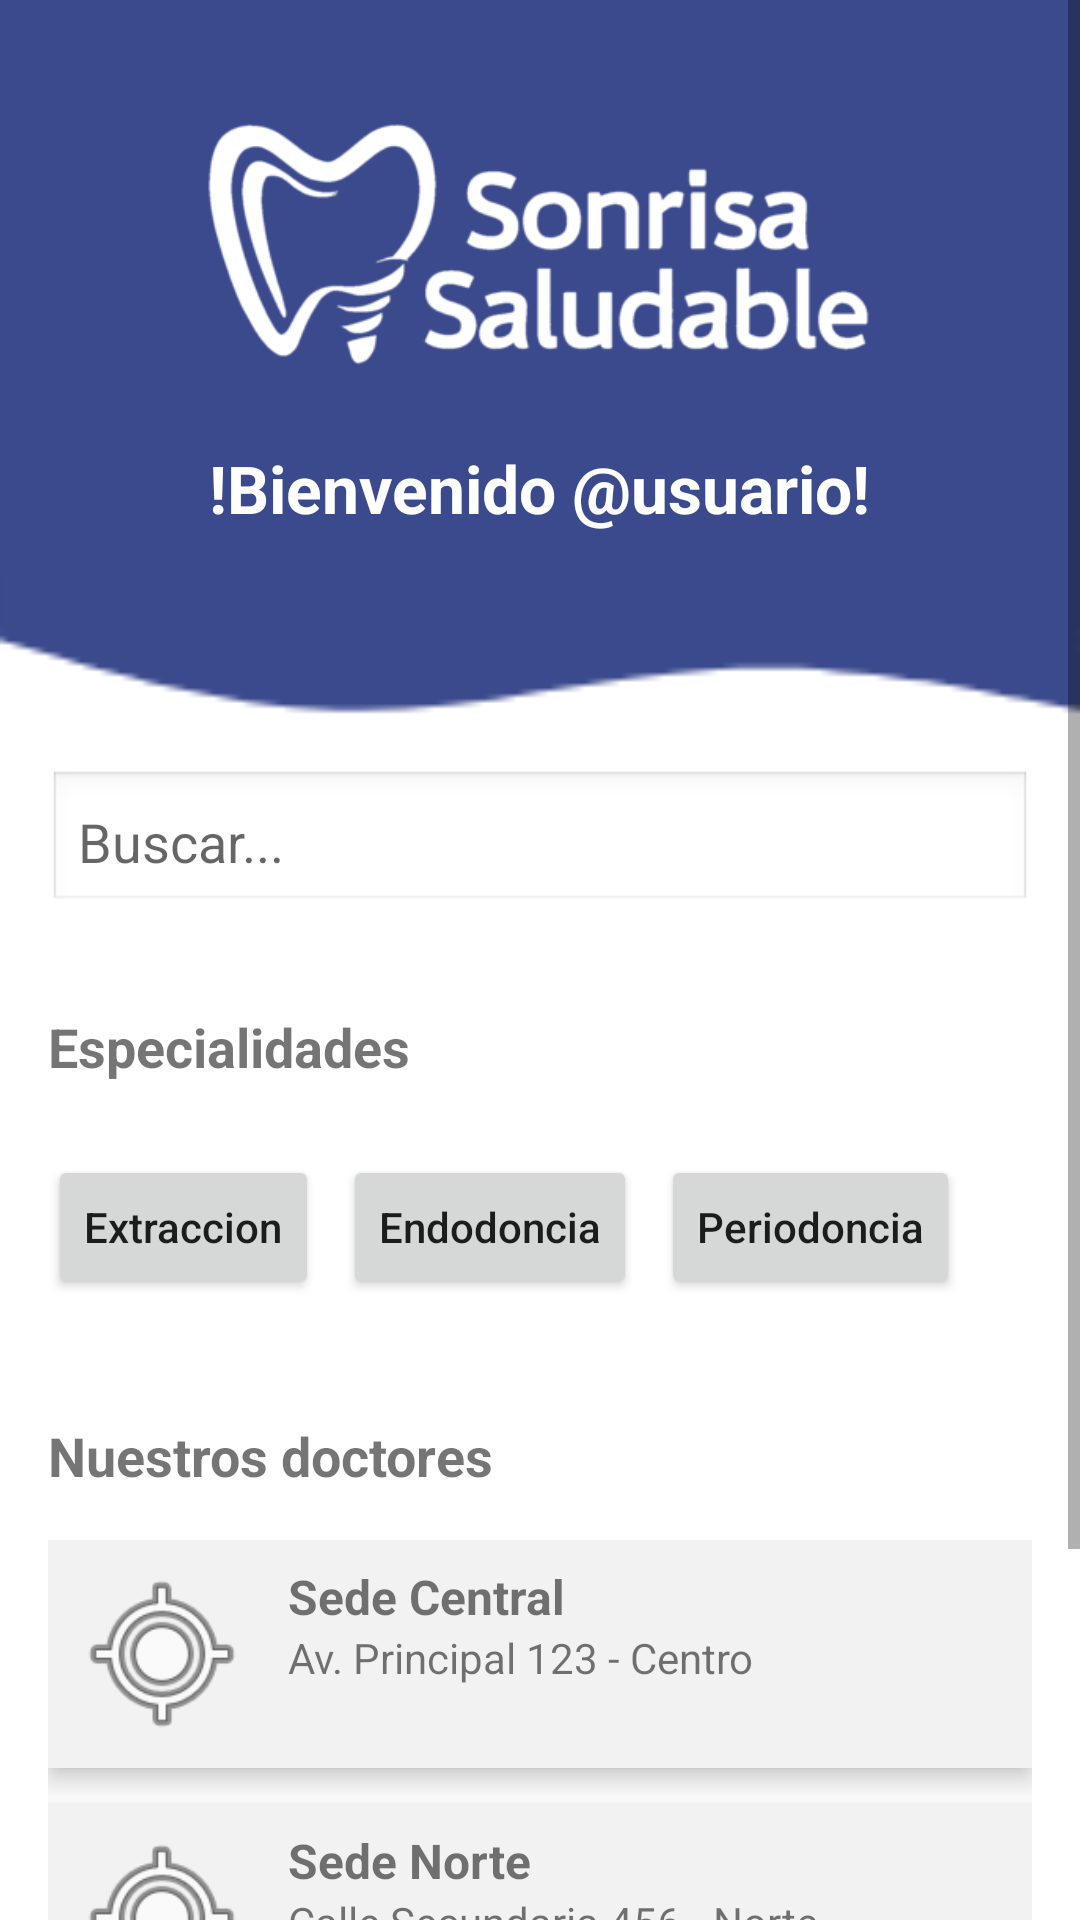

The Android layout XML behind this screen, and the referenced resources:
<!-- AndroidManifest.xml: application theme Theme.SonrisaSaludable -->
<!-- res/layout/fragment_menu.xml -->
<?xml version="1.0" encoding="utf-8"?>
<ScrollView xmlns:android="http://schemas.android.com/apk/res/android"
    xmlns:app="http://schemas.android.com/apk/res-auto"
    android:layout_width="match_parent"
    android:layout_height="match_parent"
    android:background="#ffffff"
    android:paddingBottom="40dp"
    android:padding="0dp">

    <LinearLayout
        android:id="@+id/button_container"
        android:layout_width="match_parent"
        android:layout_height="wrap_content"
        android:orientation="vertical">

        
        <LinearLayout
            android:layout_width="match_parent"
            android:layout_height="wrap_content"
            android:background="#3b4a8c"
            android:orientation="vertical"
            android:gravity="center_horizontal"
            android:paddingTop="32dp"
            android:paddingBottom="32dp">

            <ImageView
                android:id="@+id/ivLogo"
                android:layout_width="wrap_content"
                android:layout_height="100dp"
                android:contentDescription="@string/app_name"
                android:src="@drawable/logo_horizontal_2"
                app:tint="@color/white" />

            <TextView
                android:id="@+id/tvBienvenida"
                android:layout_width="wrap_content"
                android:layout_height="wrap_content"
                android:text="@string/lblBienvenida"
                android:textColor="#FFFFFF"
                android:textSize="22sp"
                android:textStyle="bold"
                android:layout_marginTop="16dp"/>
        </LinearLayout>

        

        

        <ImageView
            android:id="@+id/imgWave"
            android:layout_width="match_parent"
            android:layout_height="51dp"
            android:layout_marginTop="-20dp"
            android:scaleType="fitXY"
            android:src="@drawable/wavee" />

        <LinearLayout
            android:layout_width="match_parent"
            android:layout_height="wrap_content"
            android:gravity="center_vertical"
            android:orientation="horizontal"
            android:padding="16dp">

            <EditText
                android:id="@+id/etBuscar"
                android:layout_width="0dp"
                android:layout_height="wrap_content"
                android:layout_weight="1"
                android:background="@android:drawable/edit_text"
                android:hint="@string/placeholderBuscar"
                android:padding="10dp" />
        </LinearLayout>

        <TextView
            android:layout_width="wrap_content"
            android:layout_height="wrap_content"
            android:text="@string/titulo_general_especialidades"
            android:textSize="18sp"
            android:textStyle="bold"
            android:layout_marginLeft="16dp"
            android:layout_marginTop="16dp"/>

        <HorizontalScrollView
            android:layout_width="match_parent"
            android:layout_height="wrap_content"
            android:layout_marginTop="8dp">

            <LinearLayout
                android:layout_width="wrap_content"
                android:layout_height="wrap_content"
                android:orientation="horizontal"
                android:padding="16dp">

                <Button
                    android:layout_width="wrap_content"
                    android:layout_height="wrap_content"
                    android:text="Extraccion"
                    android:textAllCaps="false"
                    android:layout_marginRight="8dp"/>

                <Button
                    android:layout_width="wrap_content"
                    android:layout_height="wrap_content"
                    android:text="@string/titulo_endodoncia"
                    android:textAllCaps="false"
                    android:layout_marginRight="8dp"/>

                <Button
                    android:layout_width="wrap_content"
                    android:layout_height="wrap_content"
                    android:text="@string/titulo_periodoncia"
                    android:textAllCaps="false"/>
            </LinearLayout>
        </HorizontalScrollView>

        
        <TextView
            android:layout_width="wrap_content"
            android:layout_height="wrap_content"
            android:text="@string/titulo_doctores_main"
            android:textSize="18sp"
            android:textStyle="bold"
            android:layout_marginLeft="16dp"
            android:layout_marginTop="24dp"/>


        <LinearLayout
            android:layout_width="match_parent"
            android:layout_height="wrap_content"
            android:orientation="vertical"
            android:padding="16dp">

            
            <LinearLayout
                android:id="@+id/sede1"
                android:layout_width="match_parent"
                android:layout_height="wrap_content"
                android:orientation="horizontal"
                android:padding="8dp"
                android:background="#f2f2f2"
                android:layout_marginBottom="12dp"
                android:elevation="5dp">

                <ImageView
                    android:layout_width="60dp"
                    android:layout_height="60dp"
                    android:src="@android:drawable/ic_menu_mylocation"
                    android:layout_marginRight="12dp"/>

                <LinearLayout
                    android:layout_width="0dp"
                    android:layout_weight="1"
                    android:layout_height="wrap_content"
                    android:orientation="vertical">

                    <TextView
                        android:layout_width="wrap_content"
                        android:layout_height="wrap_content"
                        android:text="Sede Central"
                        android:textStyle="bold"
                        android:textSize="16sp"/>

                    <TextView
                        android:layout_width="wrap_content"
                        android:layout_height="wrap_content"
                        android:text="Av. Principal 123 - Centro"/>
                </LinearLayout>
            </LinearLayout>

            
            <LinearLayout
                android:id="@+id/sede2"
                android:layout_width="match_parent"
                android:layout_height="wrap_content"
                android:orientation="horizontal"
                android:padding="8dp"
                android:background="#f2f2f2"
                android:layout_marginBottom="12dp"
                android:elevation="5dp">

                <ImageView
                    android:layout_width="60dp"
                    android:layout_height="60dp"
                    android:src="@android:drawable/ic_menu_mylocation"
                    android:layout_marginRight="12dp"/>

                <LinearLayout
                    android:layout_width="0dp"
                    android:layout_weight="1"
                    android:layout_height="wrap_content"
                    android:orientation="vertical">

                    <TextView
                        android:layout_width="wrap_content"
                        android:layout_height="wrap_content"
                        android:text="Sede Norte"
                        android:textStyle="bold"
                        android:textSize="16sp"/>

                    <TextView
                        android:layout_width="wrap_content"
                        android:layout_height="wrap_content"
                        android:text="Calle Secundaria 456 - Norte"/>
                </LinearLayout>
            </LinearLayout>

            
            <LinearLayout
                android:id="@+id/sede3"
                android:layout_width="match_parent"
                android:layout_height="wrap_content"
                android:orientation="horizontal"
                android:padding="8dp"
                android:background="#f2f2f2"
                android:layout_marginBottom="12dp"
                android:elevation="5dp">

                <ImageView
                    android:layout_width="60dp"
                    android:layout_height="60dp"
                    android:src="@android:drawable/ic_menu_mylocation"
                    android:layout_marginRight="12dp"/>

                <LinearLayout
                    android:layout_width="0dp"
                    android:layout_weight="1"
                    android:layout_height="wrap_content"
                    android:orientation="vertical">

                    <TextView
                        android:layout_width="wrap_content"
                        android:layout_height="wrap_content"
                        android:text="Sede Sur"
                        android:textStyle="bold"
                        android:textSize="16sp"/>

                    <TextView
                        android:layout_width="wrap_content"
                        android:layout_height="wrap_content"
                        android:text="Av. Del Sol 789 - Sur"/>
                </LinearLayout>
            </LinearLayout>
        </LinearLayout>
    </LinearLayout>
</ScrollView>
<!-- resources referenced by this layout -->
<resources>
  <color name="white">#FFFFFFFF</color>
  <!-- drawable logo_horizontal_2: png bitmap (drawable, 52761 bytes) -->
  <!-- drawable wavee: png bitmap (drawable, 1242 bytes) -->
  <string name="app_name">SonrisaSaludable</string>
  <string name="lblBienvenida">!Bienvenido @usuario!</string>
  <string name="placeholderBuscar">Buscar...</string>
  <string name="titulo_doctores_main">Nuestros doctores</string>
  <string name="titulo_endodoncia">Endodoncia</string>
  <string name="titulo_general_especialidades">Especialidades</string>
  <string name="titulo_periodoncia">Periodoncia</string>
  <style name="Theme.SonrisaSaludable" parent="Theme.MaterialComponents.DayNight.NoActionBar">
          
          <item name="colorPrimary">@color/purple_500</item>
          <item name="colorPrimaryVariant">@color/primario</item>
          <item name="colorOnPrimary">@color/white</item>
  
          
          <item name="colorSecondary">@color/teal_200</item>
          <item name="colorSecondaryVariant">@color/teal_700</item>
          <item name="colorOnSecondary">@color/white</item>
  
          
          <item name="colorSurface">@color/white</item>
          <item name="colorOnSurface">@android:color/black</item>
  
          
          <item name="colorControlHighlight">@android:color/transparent</item>
          <item name="android:statusBarColor">?attr/colorPrimaryVariant</item>
      </style>
  <color name="purple_500">#3b4a8c</color>
  <color name="primario">#3b4a8c</color>
  <color name="teal_200">#FF03DAC5</color>
  <color name="teal_700">#FF018786</color>
</resources>
